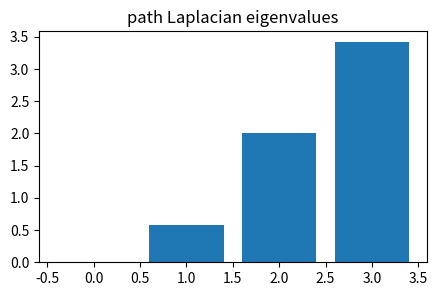
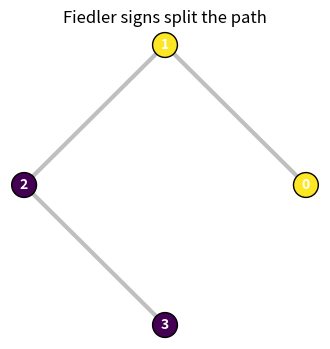
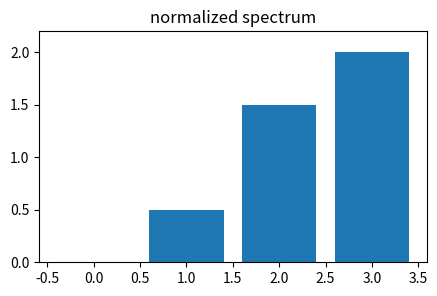
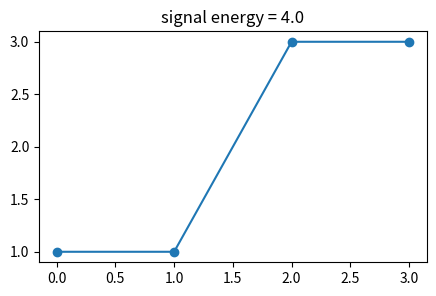
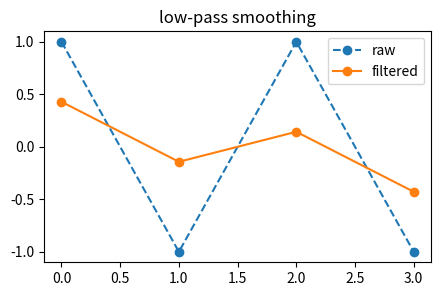

The matplotlib source for these figures, in order:
import numpy as np, matplotlib.pyplot as plt, math, itertools
np.random.seed(0)
def sigmoid(x): return 1/(1+np.exp(-x))
def softmax(x):
    x=np.asarray(x,dtype=float); e=np.exp(x-x.max()); return e/e.sum()
def draw_graph(A, pos=None, values=None, title=''):
    A=np.asarray(A); n=A.shape[0]
    if pos is None:
        ang=np.linspace(0,2*np.pi,n,endpoint=False); pos=np.c_[np.cos(ang),np.sin(ang)]
    plt.figure(figsize=(4,4))
    for i in range(n):
        for j in range(i+1,n):
            if A[i,j]!=0: plt.plot([pos[i,0],pos[j,0]],[pos[i,1],pos[j,1]],c='0.75',lw=1+2*abs(A[i,j]))
    c=values if values is not None else np.arange(n)
    plt.scatter(pos[:,0],pos[:,1],c=c,s=320,cmap='viridis',edgecolor='k',zorder=3)
    for i,(x,y) in enumerate(pos): plt.text(x,y,str(i),ha='center',va='center',color='white',weight='bold')
    plt.axis('off'); plt.title(title)
print('setup ok')

# 1) combinatorial Laplacian spectrum of a 4-node path
A=np.array([[0,1,0,0],[1,0,1,0],[0,1,0,1],[0,0,1,0]],float); D=np.diag(A.sum(1)); L=D-A
w,V=np.linalg.eigh(L)
plt.figure(figsize=(5,3)); plt.bar(range(4),w); plt.title('path Laplacian eigenvalues')
assert np.allclose(w,[0,0.58578644,2,3.41421356])

# 2) the Fiedler vector gives a two-way cut
A=np.array([[0,1,0,0],[1,0,1,0],[0,1,0,1],[0,0,1,0]],float); L=np.diag(A.sum(1))-A
w,V=np.linalg.eigh(L); f=V[:,1]; cut=(f>0).astype(int)
draw_graph(A,values=cut,title='Fiedler signs split the path')
assert cut.tolist() in ([0,0,1,1],[1,1,0,0])

# 3) normalized Laplacian keeps the spectrum in [0,2]
A=np.array([[0,1,0,0],[1,0,1,0],[0,1,0,1],[0,0,1,0]],float); d=A.sum(1)
Ln=np.eye(4)-np.diag(1/np.sqrt(d))@A@np.diag(1/np.sqrt(d)); wn=np.linalg.eigvalsh(Ln)
plt.figure(figsize=(5,3)); plt.bar(range(4),wn); plt.ylim(0,2.2); plt.title('normalized spectrum')
assert np.allclose(wn,[0,0.5,1.5,2])

# 4) graph energy x^T L x equals squared edge differences
A=np.array([[0,1,0,0],[1,0,1,0],[0,1,0,1],[0,0,1,0]],float); L=np.diag(A.sum(1))-A
x=np.array([1.,1.,3.,3.]); energy=x@L@x
plt.figure(figsize=(5,3)); plt.plot(x,'-o'); plt.title(f'signal energy = {energy:.1f}')
assert abs(energy-4.0)<1e-9

# 5) low-pass spectral filtering damps high-frequency coefficients
A=np.array([[0,1,0,0],[1,0,1,0],[0,1,0,1],[0,0,1,0]],float); L=np.diag(A.sum(1))-A; w,V=np.linalg.eigh(L)
x=np.array([1.,-1.,1.,-1.]); coeff=V.T@x; filt=V@(coeff/(1+w))
plt.figure(figsize=(5,3)); plt.plot(x,'--o',label='raw'); plt.plot(filt,'-o',label='filtered'); plt.legend(); plt.title('low-pass smoothing')
assert np.var(filt)<np.var(x)
